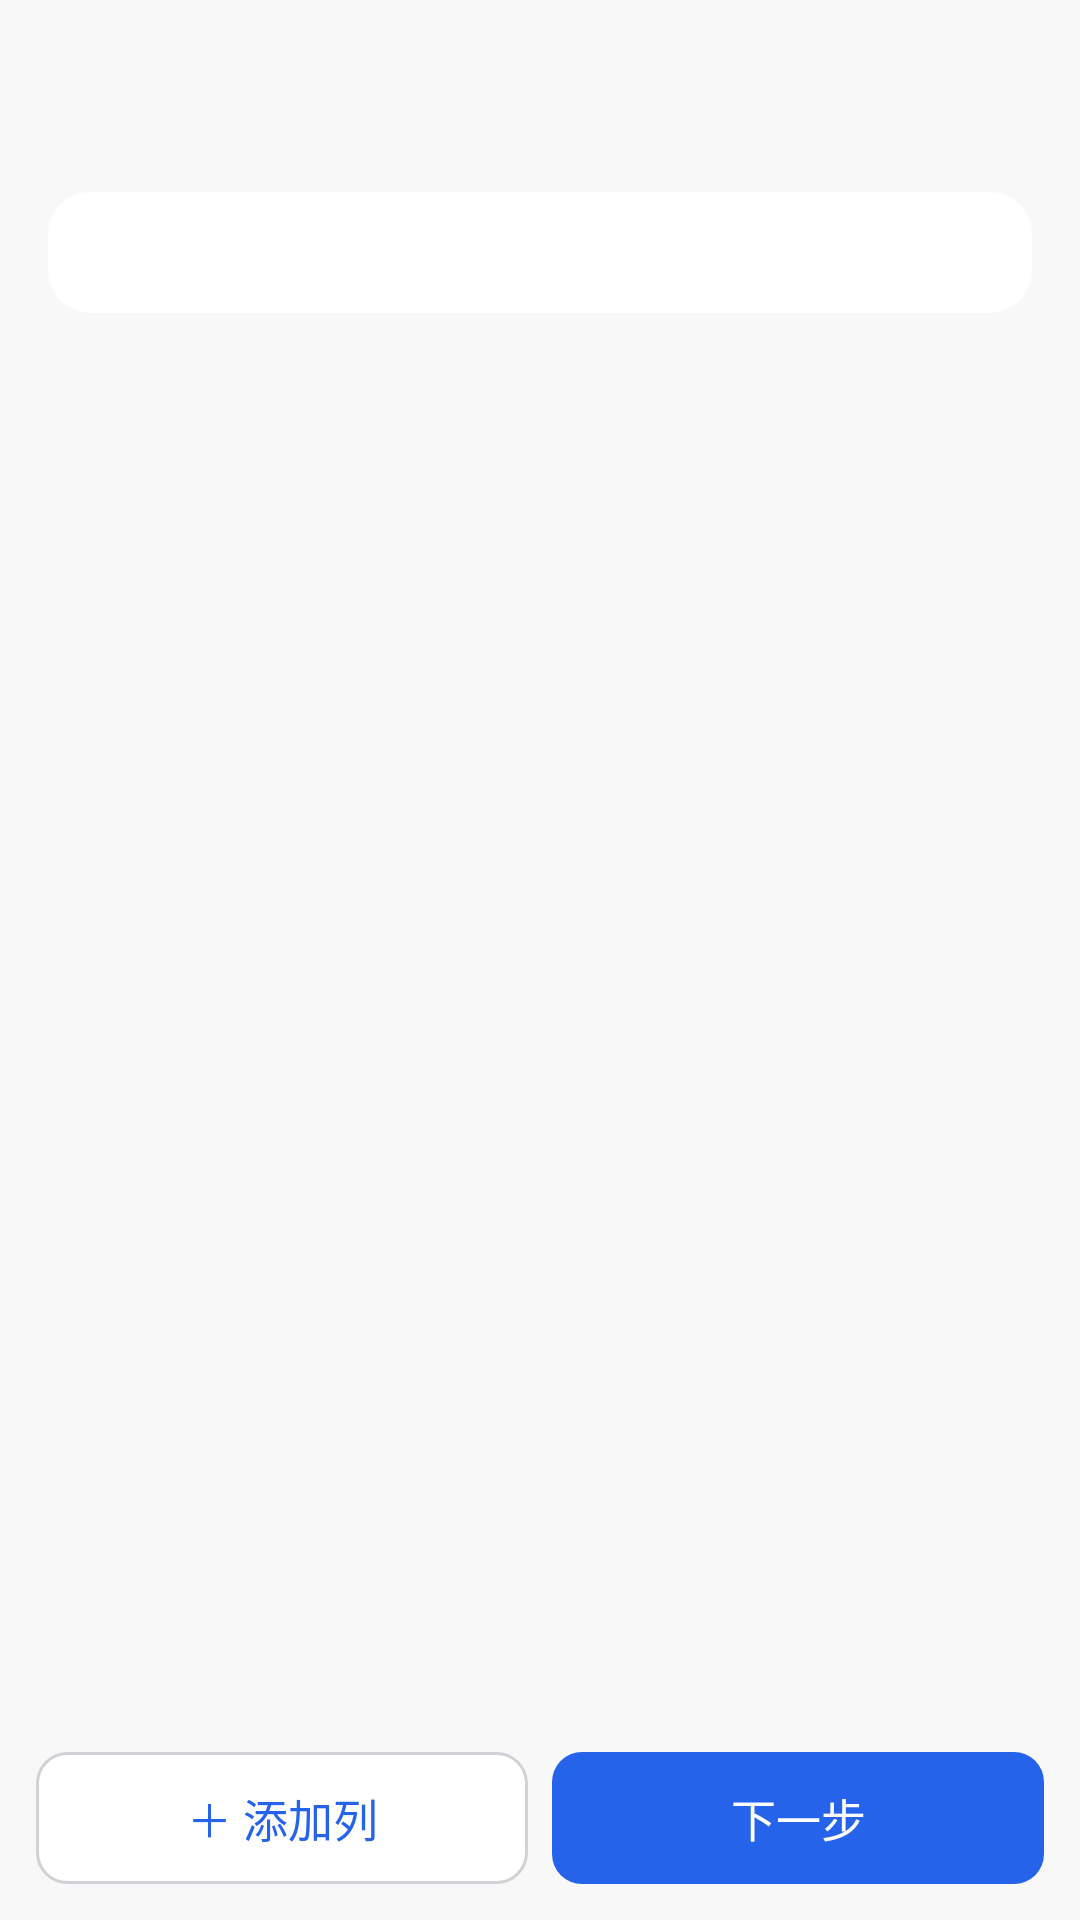

Produce the Android XML layout that renders to this screen, including the resource entries it uses.
<!-- AndroidManifest.xml: application theme Theme.DbEdit -->
<!-- res/layout/activity_columns_editor.xml -->
<?xml version="1.0" encoding="utf-8"?>
<LinearLayout xmlns:android="http://schemas.android.com/apk/res/android"
    android:layout_width="match_parent"
    android:layout_height="match_parent"
    android:background="@color/page_background"
    android:orientation="vertical">

    <androidx.appcompat.widget.Toolbar
        android:id="@+id/toolbar"
        style="@style/Widget.DbEdit.Toolbar"
        android:layout_width="match_parent"
        android:layout_height="?attr/actionBarSize"
        android:theme="@style/ThemeOverlay.DbEdit.Toolbar" />

    <EditText
        android:id="@+id/etTableName"
        style="@style/Widget.DbEdit.EditText"
        android:layout_width="match_parent"
        android:layout_height="44dp"
        android:layout_marginStart="16dp"
        android:layout_marginTop="4dp"
        android:layout_marginEnd="16dp"
        android:hint="表名"
        android:inputType="text"
        android:visibility="gone" />

    <TextView
        android:id="@+id/tvHint"
        android:layout_width="match_parent"
        android:layout_height="wrap_content"
        android:layout_marginStart="16dp"
        android:layout_marginTop="8dp"
        android:layout_marginEnd="16dp"
        android:background="@drawable/bg_card"
        android:padding="12dp"
        android:textColor="@color/on_surface_variant"
        android:textSize="12sp" />

    <ScrollView
        android:id="@+id/scroll"
        android:layout_width="match_parent"
        android:layout_height="0dp"
        android:layout_weight="1"
        android:clipToPadding="false"
        android:paddingStart="16dp"
        android:paddingTop="12dp"
        android:paddingEnd="16dp"
        android:paddingBottom="12dp">

        <LinearLayout
            android:id="@+id/columnContainer"
            android:layout_width="match_parent"
            android:layout_height="wrap_content"
            android:orientation="vertical" />
    </ScrollView>

    <LinearLayout
        android:layout_width="match_parent"
        android:layout_height="wrap_content"
        android:orientation="horizontal"
        android:padding="12dp">

        <Button
            android:id="@+id/btnAddColumn"
            style="@style/Widget.DbEdit.Button.Muted"
            android:layout_width="0dp"
            android:layout_height="44dp"
            android:layout_weight="1"
            android:text="@string/editor_add_column" />

        <Button
            android:id="@+id/btnApply"
            style="@style/Widget.DbEdit.Button"
            android:layout_width="0dp"
            android:layout_height="44dp"
            android:layout_marginStart="8dp"
            android:layout_weight="1"
            android:text="@string/editor_apply" />
    </LinearLayout>
</LinearLayout>
<!-- resources referenced by this layout -->
<resources>
  <color name="on_surface_variant">#FF475569</color>
  <color name="page_background">#FFF8F8F8</color>
  <!-- drawable bg_card (drawable) -->
  <?xml version="1.0" encoding="utf-8"?>
  <shape xmlns:android="http://schemas.android.com/apk/res/android" android:shape="rectangle">
      <solid android:color="@color/card_surface" />
      <corners android:radius="14dp" />
  </shape>
  <string name="editor_add_column">＋ 添加列</string>
  <string name="editor_apply">下一步</string>
  <style name="ThemeOverlay.DbEdit.Toolbar" parent="ThemeOverlay.AppCompat.Light">
          <item name="colorControlNormal">@color/on_background</item>
          <item name="android:textColorPrimary">@color/on_background</item>
          <item name="android:textColorSecondary">@color/on_surface_variant</item>
      </style>
  <style name="Widget.DbEdit.Button" parent="Widget.AppCompat.Button">
          <item name="android:background">@drawable/bg_button_primary</item>
          <item name="android:textColor">@color/on_primary</item>
          <item name="android:textSize">15sp</item>
          <item name="android:textAllCaps">false</item>
          <item name="android:minHeight">48dp</item>
          <item name="android:paddingStart">20dp</item>
          <item name="android:paddingEnd">20dp</item>
          <item name="android:stateListAnimator">@null</item>
          <item name="android:elevation">0dp</item>
      </style>
  <style name="Widget.DbEdit.Button.Muted" parent="Widget.DbEdit.Button">
          <item name="android:background">@drawable/bg_button_outlined</item>
          <item name="android:textColor">@color/button_outlined_text</item>
      </style>
  <style name="Widget.DbEdit.EditText" parent="Widget.AppCompat.EditText">
          <item name="android:background">@drawable/bg_input</item>
          <item name="android:textColor">@color/on_background</item>
          <item name="android:textColorHint">@color/subtle_text</item>
          <item name="android:textSize">15sp</item>
          <item name="android:minHeight">44dp</item>
          <item name="android:paddingStart">14dp</item>
          <item name="android:paddingEnd">14dp</item>
      </style>
  <style name="Widget.DbEdit.Toolbar" parent="Widget.AppCompat.Toolbar">
          <item name="android:background">@color/page_background</item>
          <item name="titleTextAppearance">@style/TextAppearance.DbEdit.ToolbarTitle</item>
          <item name="android:elevation">0dp</item>
      </style>
  <color name="card_surface">#FFFFFFFF</color>
  <color name="on_background">#FF0F172A</color>
  <color name="on_primary">#FFFFFFFF</color>
  <!-- drawable bg_input (drawable) -->
  <?xml version="1.0" encoding="utf-8"?>
  <selector xmlns:android="http://schemas.android.com/apk/res/android">
      <item android:state_focused="true">
          <shape android:shape="rectangle">
              <solid android:color="@color/muted_surface" />
              <stroke android:width="1dp" android:color="@color/primary" />
              <corners android:radius="10dp" />
          </shape>
      </item>
      <item>
          <shape android:shape="rectangle">
              <solid android:color="@color/muted_surface" />
              <corners android:radius="10dp" />
          </shape>
      </item>
  </selector>
  <color name="subtle_text">#FF8E8E93</color>
  <style name="TextAppearance.DbEdit.ToolbarTitle" parent="TextAppearance.Widget.AppCompat.Toolbar.Title">
          <item name="android:textSize">17sp</item>
          <item name="android:textStyle">bold</item>
          <item name="android:textColor">@color/on_background</item>
      </style>
  <color name="primary">#FF2563EB</color>
  <color name="icon_gray">#FF64748B</color>
  <color name="pressed_overlay">#0F000000</color>
  <color name="primary_disabled">#FFB9C6F5</color>
  <color name="primary_pressed">#FF1D4ED8</color>
  <color name="subtle_border">#FFE5E5EA</color>
  <color name="primary_container">#FFDBEAFE</color>
  <color name="outline">#FFD1D1D6</color>
  <color name="muted_surface">#FFF2F2F7</color>
</resources>
